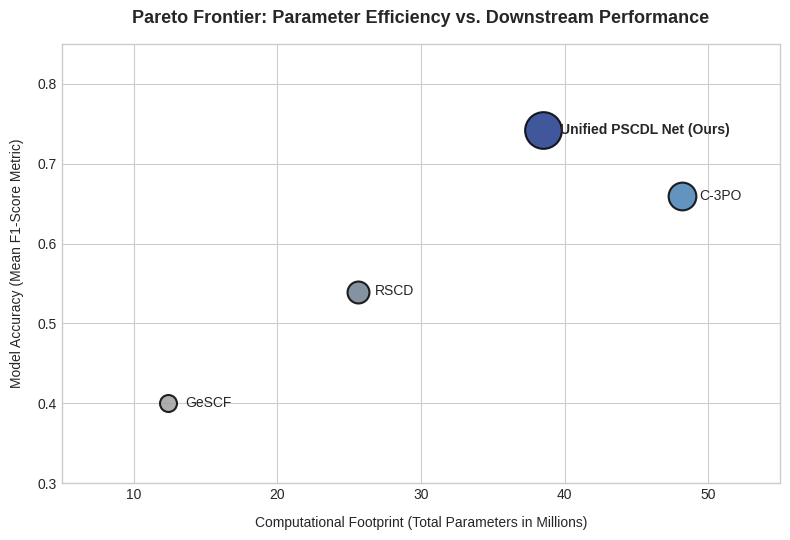

Recreate this plot in Python.
import matplotlib.pyplot as plt

plt.style.use('seaborn-v0_8-whitegrid' if 'seaborn-v0_8-whitegrid' in plt.style.available else 'default')
plt.rcParams.update({'font.family': 'sans-serif'})

# Model Metadata Specs
models = ['GeSCF', 'RSCD', 'C-3PO', 'Unified PSCDL Net (Ours)']
params_m = [12.4, 25.6, 48.2, 38.5] # Parameter footprint sizes
f1_scores = [0.4000, 0.5400, 0.6600, 0.7418]
colors = ['#A0A0A0', '#708090', '#4682B4', '#1E3A8A']
sizes = [150, 250, 400, 700] # Scale bubble sizes to match performance footprint importance

plt.figure(figsize=(8, 5.5))

for i, model in enumerate(models):
    plt.scatter(params_m[i], f1_scores[i], color=colors[i], s=sizes[i], 
                alpha=0.85, edgecolors='black', linewidths=1.5, label=model)
    
    # Offsetting annotations to ensure clean legibility
    plt.text(params_m[i] + 1.2, f1_scores[i] - 0.005, model, 
             fontweight='bold' if "Ours" in model else 'normal', fontsize=10)

plt.xlim(5, 55)
plt.ylim(0.3, 0.85)
plt.xlabel("Computational Footprint (Total Parameters in Millions)", fontweight='medium', labelpad=10)
plt.ylabel("Model Accuracy (Mean F1-Score Metric)", fontweight='medium', labelpad=10)
plt.title("Pareto Frontier: Parameter Efficiency vs. Downstream Performance", fontsize=13, pad=15, fontweight='bold')

plt.tight_layout()
plt.savefig(r"C:\Users\HP\Desktop\paper1\architectural_efficiency_scatter.png", dpi=300)
plt.close()
print("✨ Efficiency scatter diagram successfully deployed to disk asset folder.")
